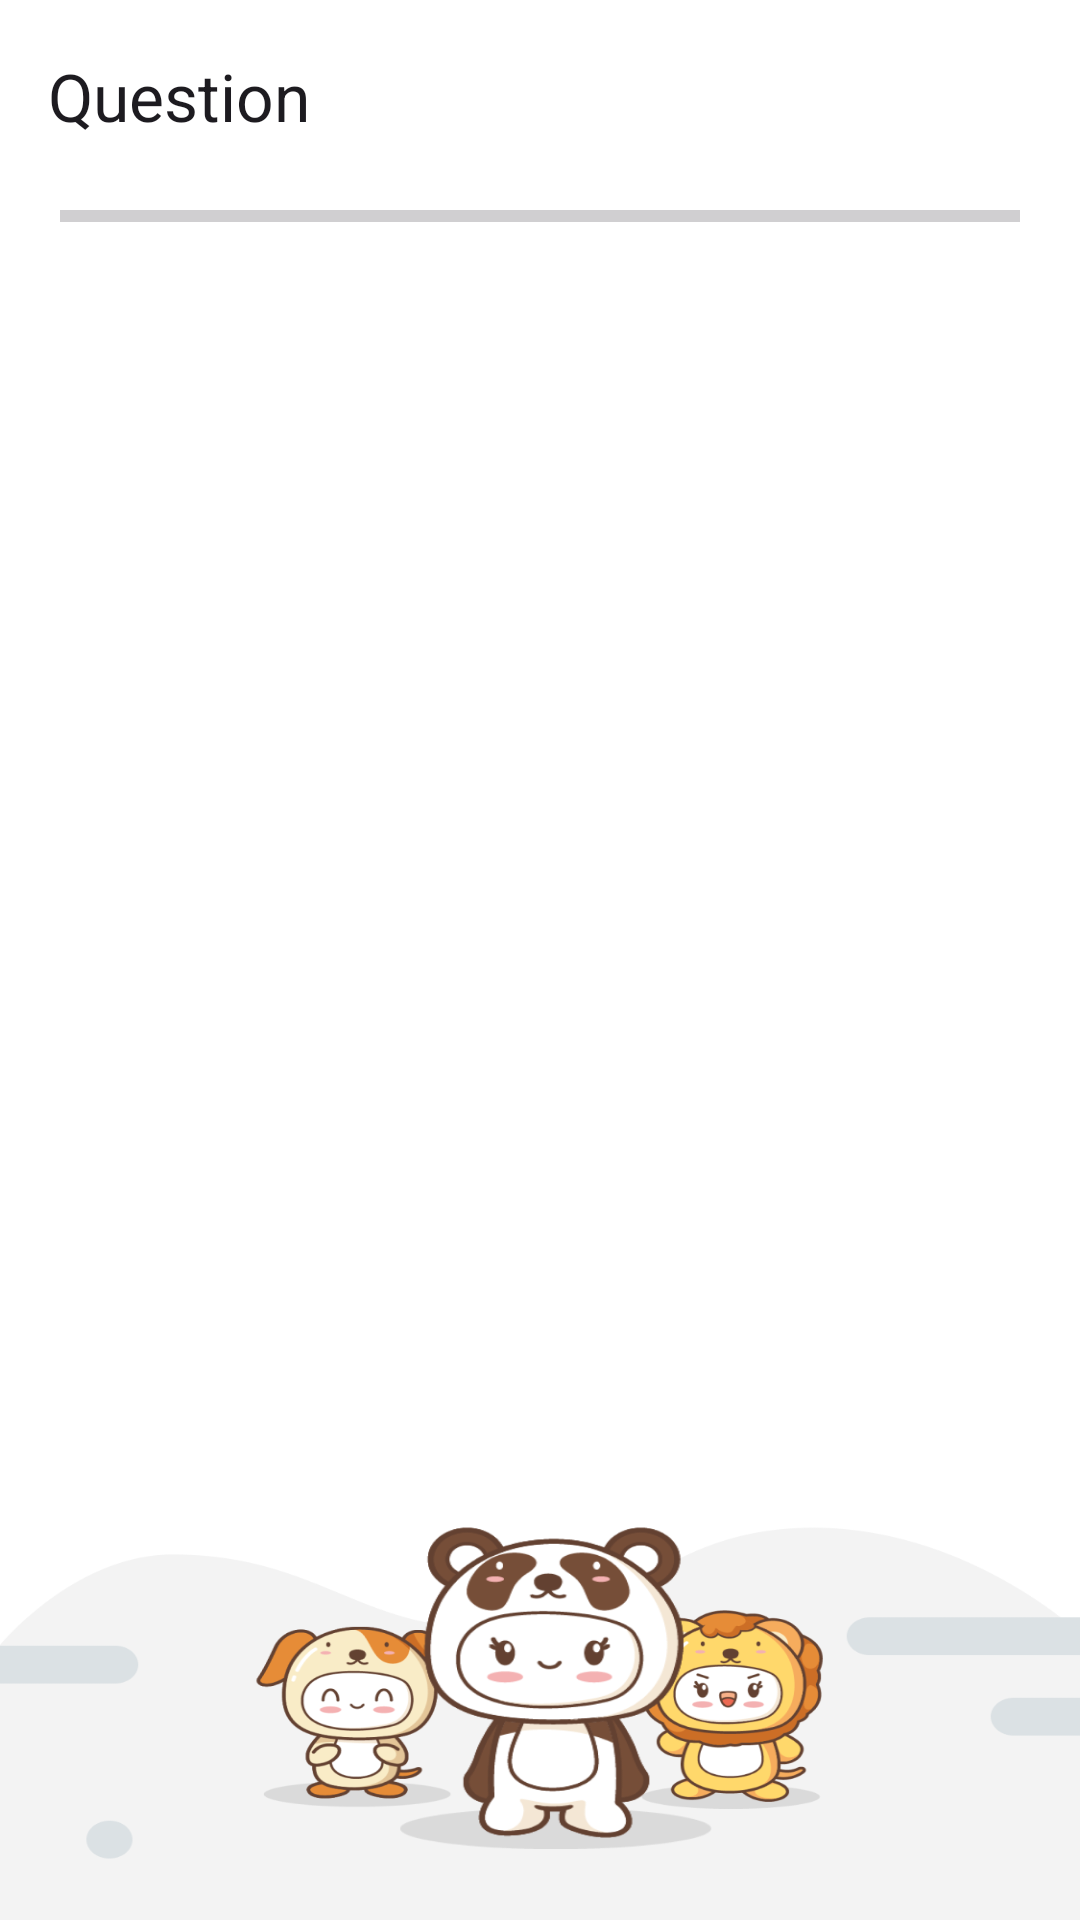

Produce the Android XML layout that renders to this screen, including the resource entries it uses.
<!-- AndroidManifest.xml: application theme Theme.TriviaGameApplication -->
<!-- res/layout/activity_question.xml -->
<?xml version="1.0" encoding="utf-8"?>
<androidx.constraintlayout.widget.ConstraintLayout xmlns:android="http://schemas.android.com/apk/res/android"
    xmlns:app="http://schemas.android.com/apk/res-auto"
    xmlns:tools="http://schemas.android.com/tools"
    android:layout_width="match_parent"
    android:layout_height="match_parent"
    android:background="@drawable/congrats"
    tools:context=".question.QuestionActivity">

    <com.google.android.material.appbar.MaterialToolbar
        android:id="@+id/toolbar"
        android:layout_width="match_parent"
        android:layout_height="?actionBarSize"
        app:layout_constraintStart_toStartOf="parent"
        app:layout_constraintTop_toTopOf="parent"
        app:title="@string/question" />

    <ProgressBar
        android:id="@+id/progressBar"
        style="?android:attr/progressBarStyleHorizontal"
        android:layout_width="match_parent"
        android:layout_height="wrap_content"
        android:max="10"
        android:paddingHorizontal="20dp"
        android:progressTint="@color/greenblue"
        app:layout_constraintEnd_toEndOf="parent"
        app:layout_constraintStart_toStartOf="parent"
        app:layout_constraintTop_toBottomOf="@id/toolbar" /> 
    <androidx.viewpager2.widget.ViewPager2
        android:id="@+id/viewPager"
        android:layout_width="match_parent"
        android:layout_height="0dp"
        app:layout_constraintBottom_toBottomOf="parent"
        app:layout_constraintEnd_toEndOf="parent"
        app:layout_constraintStart_toStartOf="parent"
        app:layout_constraintTop_toBottomOf="@id/progressBar" />

</androidx.constraintlayout.widget.ConstraintLayout>
<!-- resources referenced by this layout -->
<resources>
  <!-- drawable congrats: png bitmap (drawable-mdpi, 34782 bytes) -->
  <string name="question">Question</string>
  <style name="Theme.TriviaGameApplication" parent="Base.Theme.TriviaGameApplication" />
  <style name="Base.Theme.TriviaGameApplication" parent="Theme.Material3.DayNight.NoActionBar">
          
          
      </style>
</resources>
